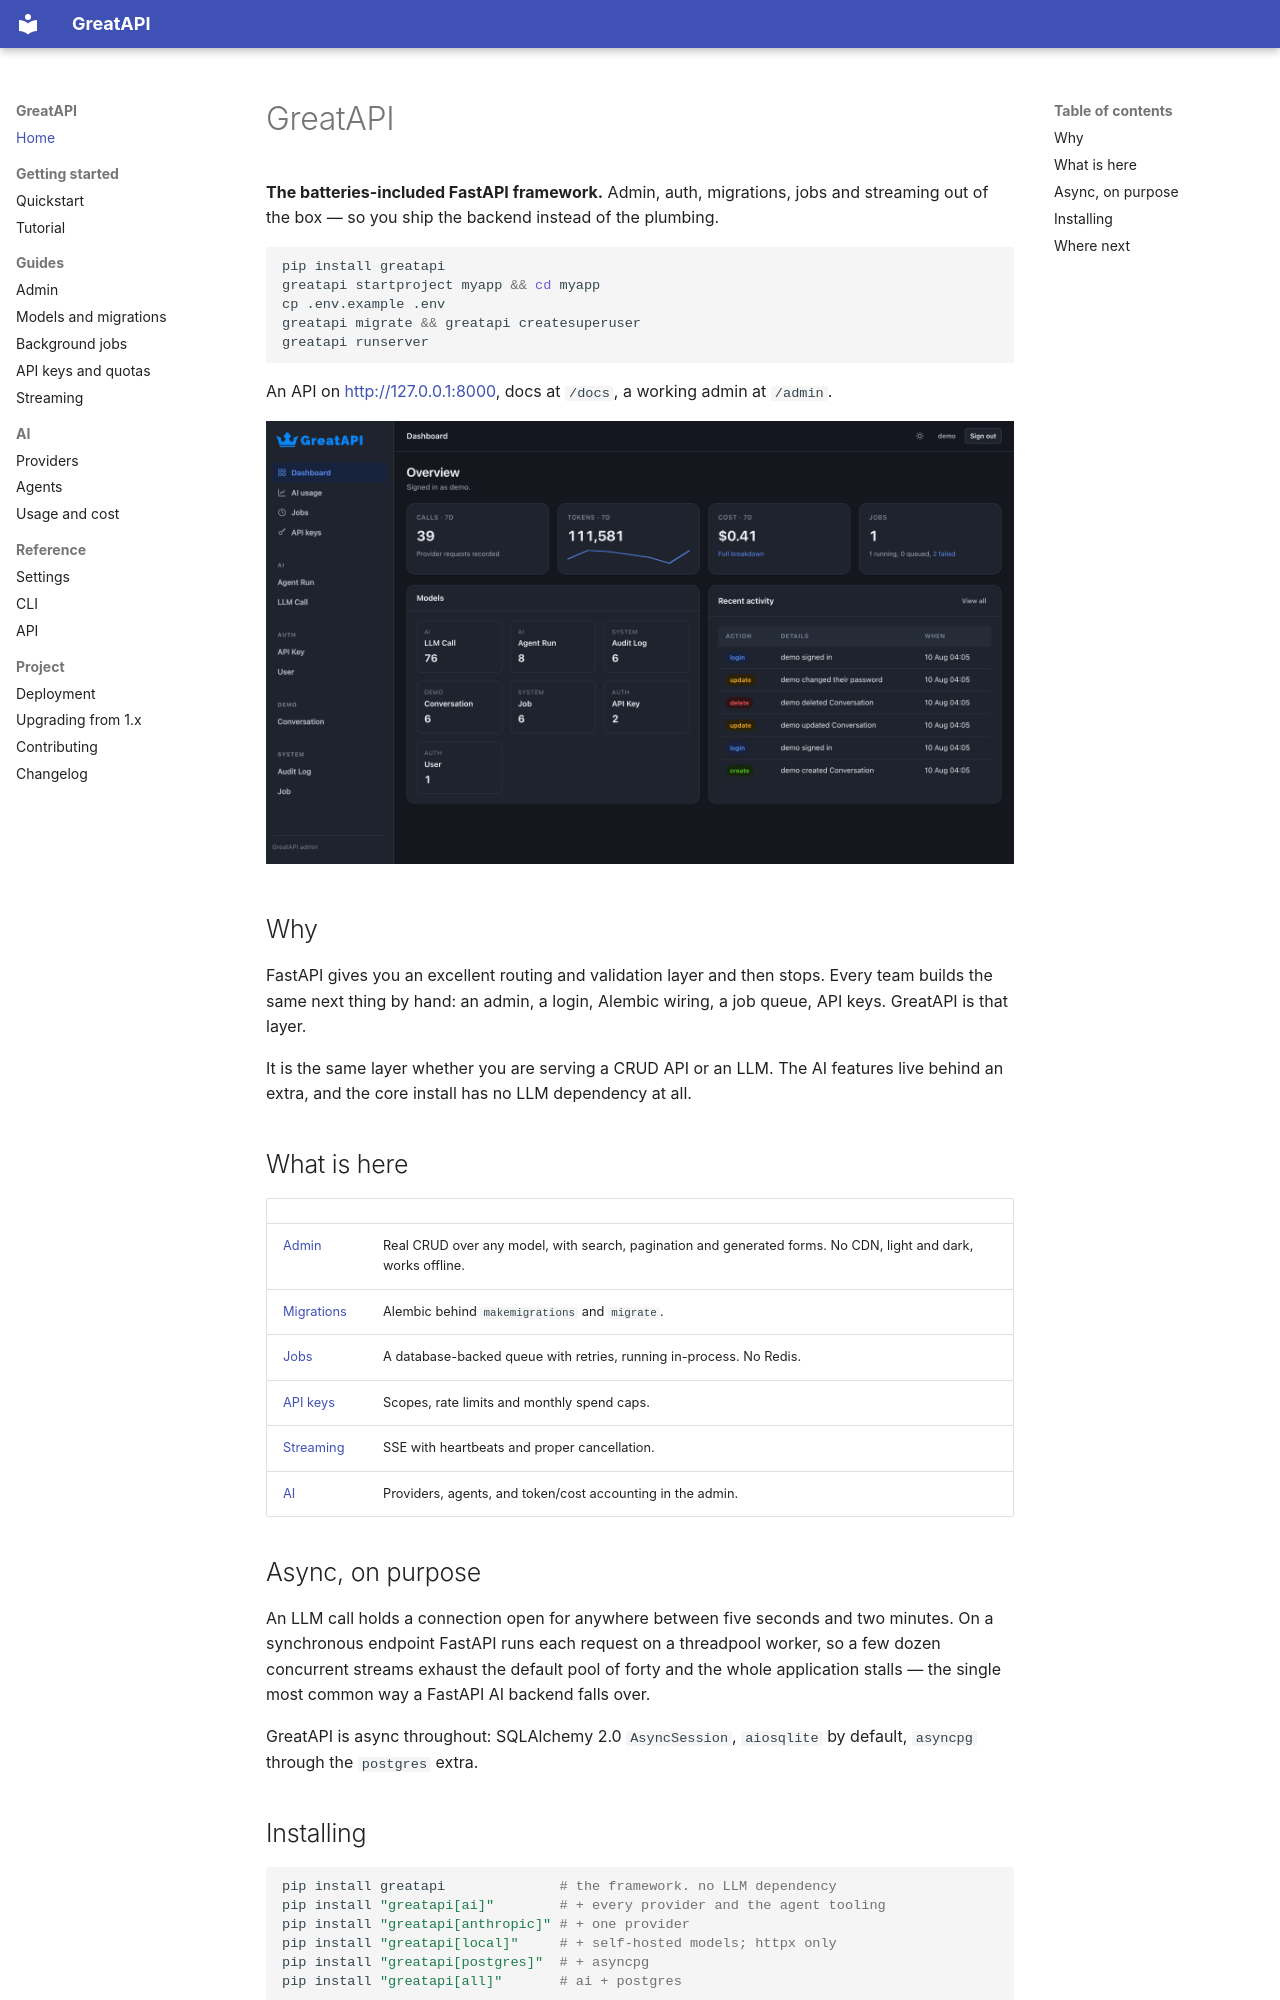

repository: sahajrajmalla/greatapi · page: index.html · generator: mkdocs

# GreatAPI

**The batteries-included FastAPI framework.** Admin, auth, migrations, jobs and
streaming out of the box — so you ship the backend instead of the plumbing.

```bash
pip install greatapi
greatapi startproject myapp && cd myapp
cp .env.example .env
greatapi migrate && greatapi createsuperuser
greatapi runserver
```

An API on <http://127.0.0.1:8000>, docs at `/docs`, a working admin at `/admin`.

![The GreatAPI admin dashboard](assets/admin-dashboard.png)

## Why

FastAPI gives you an excellent routing and validation layer and then stops.
Every team builds the same next thing by hand: an admin, a login, Alembic
wiring, a job queue, API keys. GreatAPI is that layer.

It is the same layer whether you are serving a CRUD API or an LLM. The AI
features live behind an extra, and the core install has no LLM dependency at
all.

## What is here

| | |
|---|---|
| [Admin](admin.md) | Real CRUD over any model, with search, pagination and generated forms. No CDN, light and dark, works offline. |
| [Migrations](migrations.md) | Alembic behind `makemigrations` and `migrate`. |
| [Jobs](jobs.md) | A database-backed queue with retries, running in-process. No Redis. |
| [API keys](api-keys.md) | Scopes, rate limits and monthly spend caps. |
| [Streaming](streaming.md) | SSE with heartbeats and proper cancellation. |
| [AI](ai/providers.md) | Providers, agents, and token/cost accounting in the admin. |

## Async, on purpose

An LLM call holds a connection open for anywhere between five seconds and two
minutes. On a synchronous endpoint FastAPI runs each request on a threadpool
worker, so a few dozen concurrent streams exhaust the default pool of forty and
the whole application stalls — the single most common way a FastAPI AI backend
falls over.

GreatAPI is async throughout: SQLAlchemy 2.0 `AsyncSession`, `aiosqlite` by
default, `asyncpg` through the `postgres` extra.
